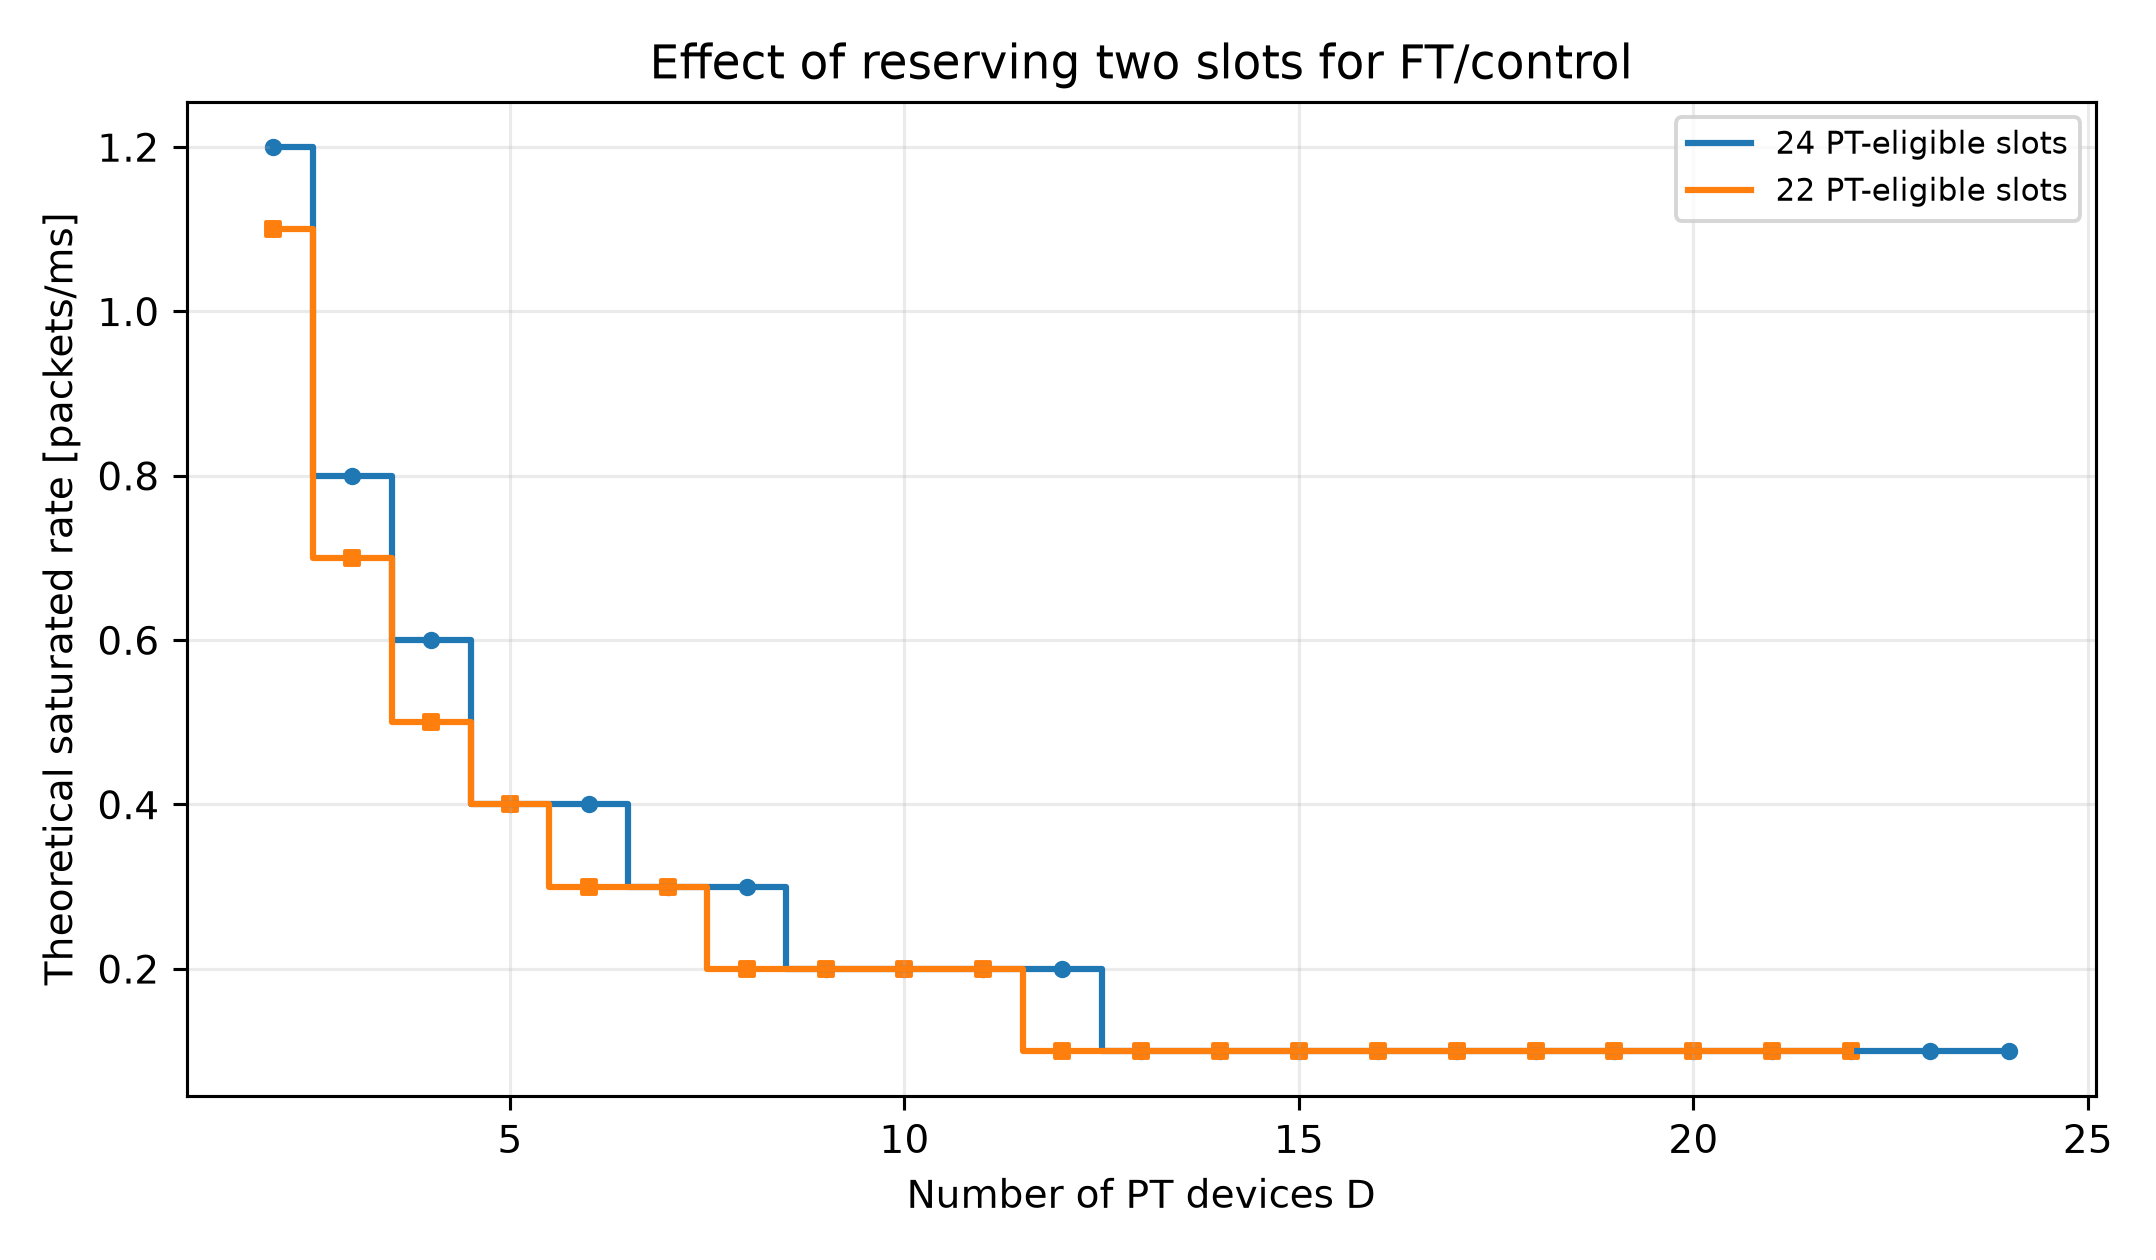

The data file committed next to this chart (first rows):
D, available_24_L, available_24_capacity_packets_ms, available_22_L, available_22_capacity_packets_ms
2, 12, 1.2, 11, 1.1
3, 8, 0.8, 7, 0.7
4, 6, 0.6, 5, 0.5
5, 4, 0.4, 4, 0.4
6, 4, 0.4, 3, 0.3
7, 3, 0.3, 3, 0.3
8, 3, 0.3, 2, 0.2
9, 2, 0.2, 2, 0.2
10, 2, 0.2, 2, 0.2
11, 2, 0.2, 2, 0.2
12, 2, 0.2, 1, 0.1
13, 1, 0.1, 1, 0.1
14, 1, 0.1, 1, 0.1
15, 1, 0.1, 1, 0.1
16, 1, 0.1, 1, 0.1
17, 1, 0.1, 1, 0.1
18, 1, 0.1, 1, 0.1
19, 1, 0.1, 1, 0.1
20, 1, 0.1, 1, 0.1
21, 1, 0.1, 1, 0.1
22, 1, 0.1, 1, 0.1
23, 1, 0.1, 0, 
24, 1, 0.1, 0, 
